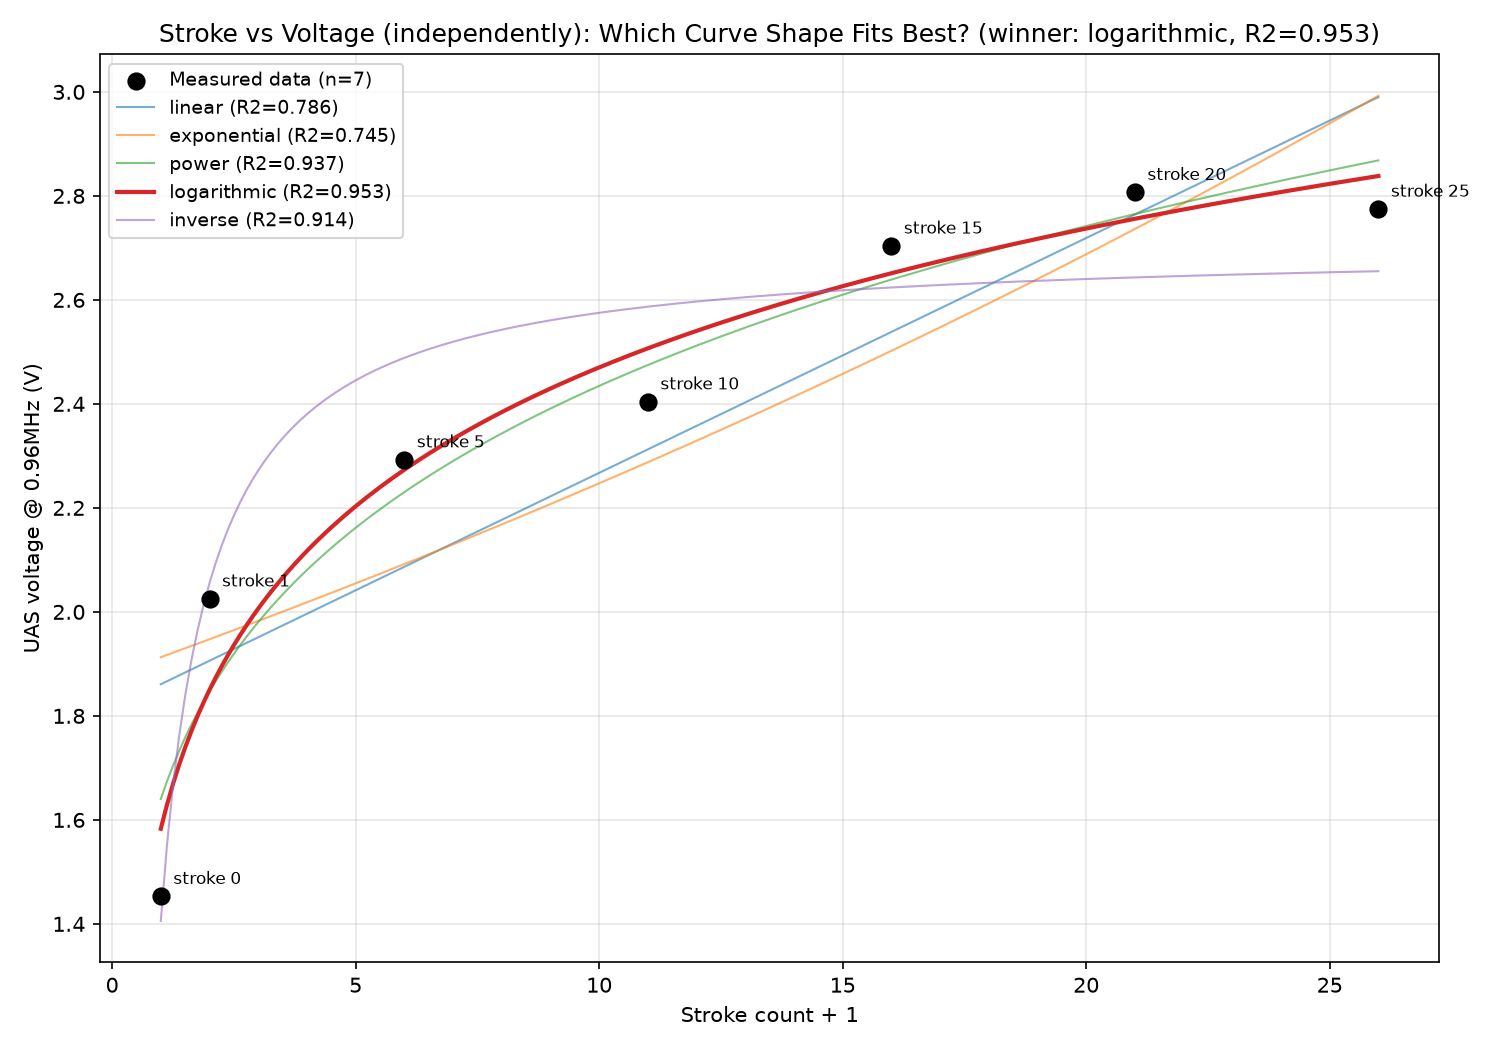

Values plotted in this chart, from the file beside it:
shape, r_squared
logarithmic, 0.9526
power, 0.9369
inverse, 0.9144
linear, 0.7855
exponential, 0.7453
